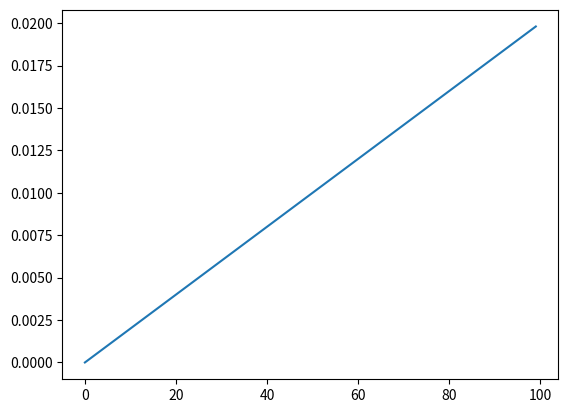

This chart was generated by the following Python code:
import matplotlib.pyplot as plt
import numpy as np
import pandas as pd


def main():
    df = pd.DataFrame({"id": np.arange(5000), "value": np.linspace(0, 1, 5000), "city": ["Seoul", "Busan"] * 2500})
    arr = np.arange(24, dtype=float).reshape(2, 3, 4)
    records = [{"name": "a", "n": 1}, {"name": "b", "n": None}]
    plt.figure("Debug plot")
    plt.plot(df["value"][:100])
    plt.show()
    print("stop here", len(df), arr.shape, len(records))
    return df


main()
